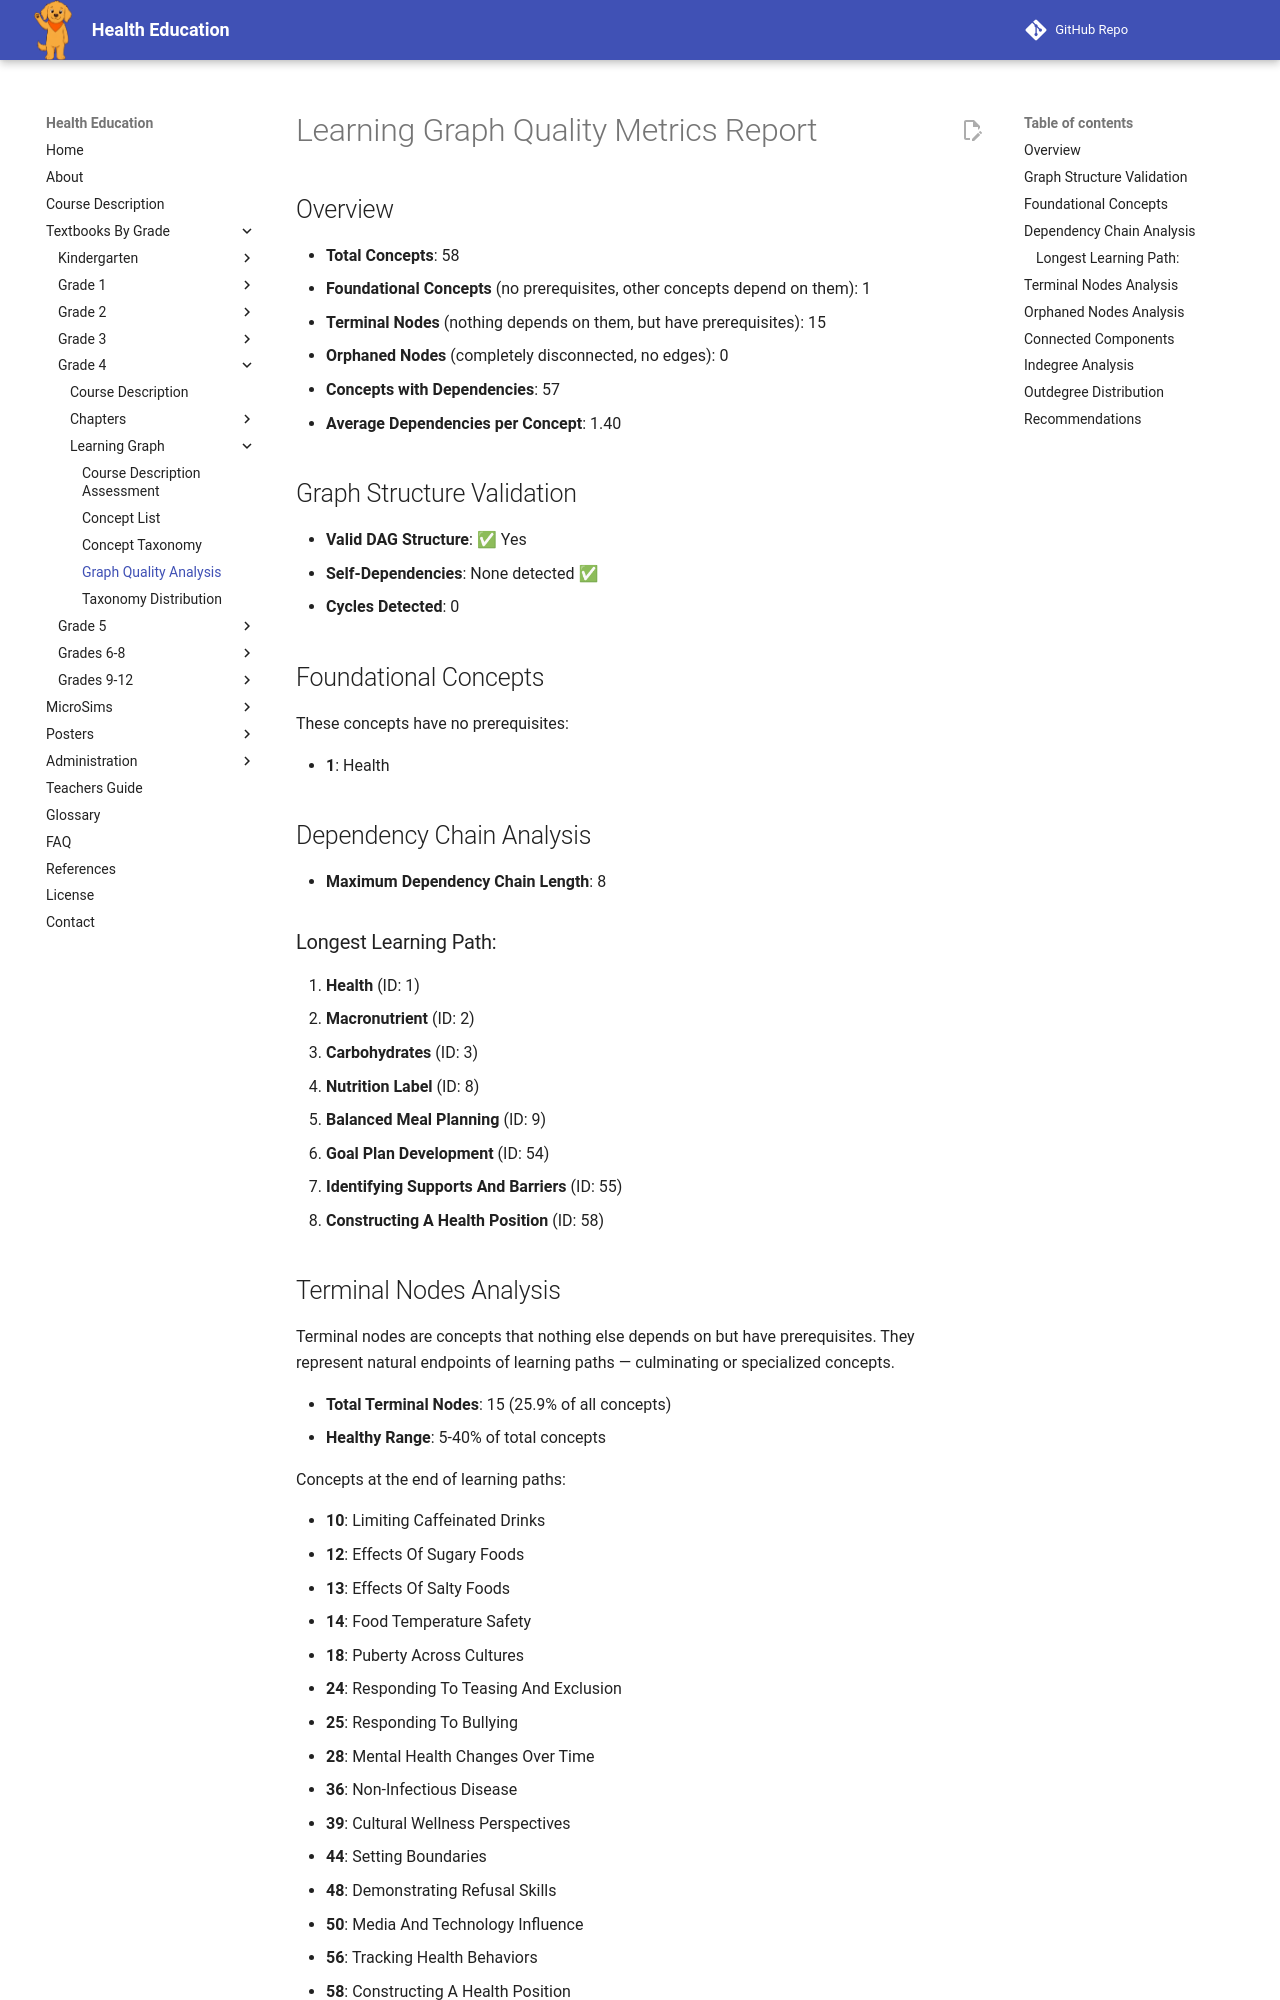

repository: dmccreary/health-education · page: bands/grade-4/learning-graph/quality-metrics/index.html · generator: mkdocs

# Learning Graph Quality Metrics Report

## Overview

- **Total Concepts**: 58
- **Foundational Concepts** (no prerequisites, other concepts depend on them): 1
- **Terminal Nodes** (nothing depends on them, but have prerequisites): 15
- **Orphaned Nodes** (completely disconnected, no edges): 0
- **Concepts with Dependencies**: 57
- **Average Dependencies per Concept**: 1.40

## Graph Structure Validation

- **Valid DAG Structure**: ✅ Yes
- **Self-Dependencies**: None detected ✅
- **Cycles Detected**: 0

## Foundational Concepts

These concepts have no prerequisites:

- **1**: Health

## Dependency Chain Analysis

- **Maximum Dependency Chain Length**: 8

### Longest Learning Path:

1. **Health** (ID: 1)
2. **Macronutrient** (ID: 2)
3. **Carbohydrates** (ID: 3)
4. **Nutrition Label** (ID: 8)
5. **Balanced Meal Planning** (ID: 9)
6. **Goal Plan Development** (ID: 54)
7. **Identifying Supports And Barriers** (ID: 55)
8. **Constructing A Health Position** (ID: 58)
